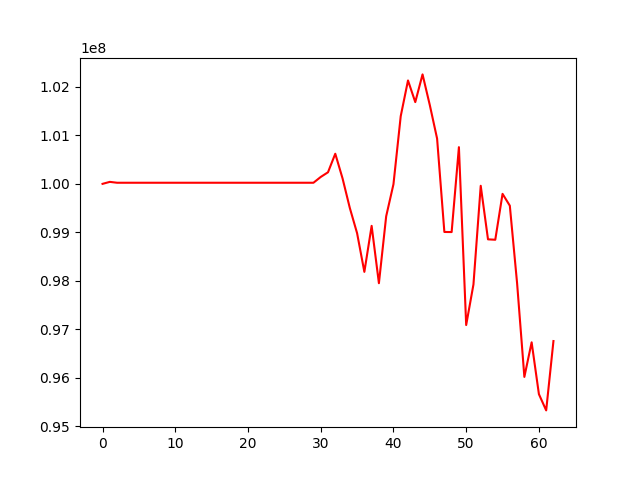

The file beside this chart, header and first rows:
, 0
0, 100000000
1, 100040866
2, 100022803
3, 100022803
4, 100022803
5, 100022803
6, 100022803
7, 100022803
8, 100022803
9, 100022803
10, 100022803
11, 100022803
12, 100022803
13, 100022803
14, 100022803
15, 100022803
16, 100022803
17, 100022803
18, 100022803
19, 100022803
20, 100022803
21, 100022803
22, 100022803
23, 100022803
24, 100022803
25, 100022803
26, 100022803
27, 100022803
28, 100022803
29, 100022803
30, 100142276
31, 100238944
32, 100621120
33, 100112699
34, 99502504
35, 98982182
36, 98184095
37, 99133642
38, 97950756
39, 99331544
40, 99991615
41, 101396547
42, 102132363
43, 101686087
44, 102257548
45, 101623233
46, 100934062
47, 99007662
48, 99005668
49, 100756784
50, 97088061
51, 97925168
52, 99960381
53, 98855585
54, 98847173
55, 99793814
56, 99549683
57, 97950863
58, 96018281
59, 96731893
... 3 more rows
